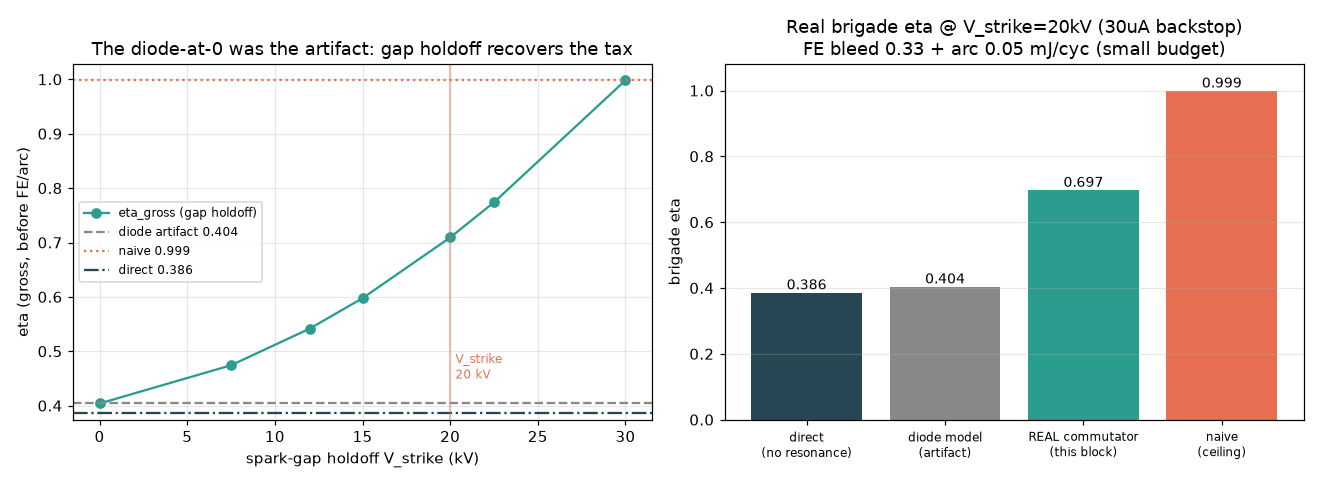

Data behind this chart, as committed beside it:
section, key, value, unit, note
anchor, direct_z, 1.334, , alpha->0 (= frozen 1.334)
anchor, direct_eta, 0.386, , alpha->0 (= 0.386)
vstrike_sweep, Vs=0.0kV, 0.2771, alpha_max, z=1.5727 eta_gross=0.4040
vstrike_sweep, Vs=7.5kV, 0.5129, alpha_max, z=1.8883 eta_gross=0.4743
vstrike_sweep, Vs=12.0kV, 0.6283, alpha_max, z=2.0915 eta_gross=0.5419
vstrike_sweep, Vs=15.0kV, 0.6984, alpha_max, z=2.2328 eta_gross=0.5975
vstrike_sweep, Vs=20.0kV, 0.8067, alpha_max, z=2.4784 eta_gross=0.7092
vstrike_sweep, Vs=22.5kV, 0.8577, alpha_max, z=2.6061 eta_gross=0.7739
vstrike_sweep, Vs=30.0kV, 0.9990, alpha_max, z=3.0000 eta_gross=0.9982
budget, FE=10uA/window(278us), 0.7043, eta_real, recov_gross=10.30 E_FE=0.111 E_arc=0.046…
budget, FE=10uA/sector(1.67ms), 0.6868, eta_real, recov_gross=10.30 E_FE=0.667 E_arc=0.046…
budget, FE=30uA/window(278us), 0.6973, eta_real, recov_gross=10.30 E_FE=0.334 E_arc=0.046…
budget, FE=30uA/sector(1.67ms), 0.6450, eta_real, recov_gross=10.30 E_FE=2.000 E_arc=0.046…
budget, FE=100uA/window(278us), 0.6729, eta_real, recov_gross=10.30 E_FE=1.112 E_arc=0.046…
budget, FE=100uA/sector(1.67ms), 0.4986, eta_real, recov_gross=10.30 E_FE=6.668 E_arc=0.046…
budget, FE=300uA/window(278us), 0.6031, eta_real, recov_gross=10.30 E_FE=3.336 E_arc=0.046…
budget, FE=300uA/sector(1.67ms), 0.0803, eta_real, recov_gross=10.30 E_FE=20.003 E_arc=0.04…
central, eta_real, 0.6973, , 30uA backstop, window dwell -> the recom…
#verdict, BRIGADE-RECOVERABLE
#diode_artifact_eta, 0.404
#naive_eta, 0.999
#real_anchor_eta, 0.6973
#alpha_max_diode, 0.28
#alpha_max_vstrike20kV, 0.8067
#decision, KEEP Ca/Cb brigade inductors
#netlist_missing, SG3b;SG4b;FE/BS3;FE/BS4;SG1;SG2 (recomme…
